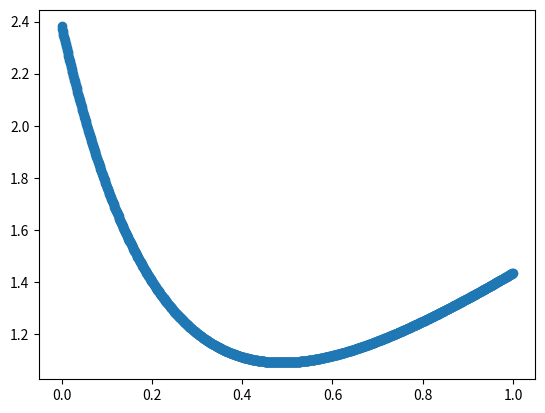

Write the Python code that produced this figure.
import numpy as np
import matplotlib.pyplot as plt
from typing import Dict, Union


def sinusoid_ts(max_interval_size: float, 
                 number_samples: int, 
                 amplitude: float = 1, 
                 frequency: float = 1, 
                 phase: float = 0) -> np.ndarray:
    """
    Generate a sinusoidal wave based on given parameters.

    Parameters:
        max_interval_size (float): Length of the window of values starting at 0.
        number_samples (int): Number of samples to generate.
        amplitude (float, optional): Amplitude of the sinusoid. Default is 1.
        frequency (float, optional): Frequency of the sinusoid in Hz. Default is 1.
        phase (float, optional): Phase angle of the sinusoid in radians. Default is 0.

    Returns:
        numpy.ndarray: Array of generated sinusoidal values.
    """
    time_values = np.linspace(0, max_interval_size, number_samples)
    sinusoid = amplitude * np.sin(2 * np.pi * frequency * time_values + phase)

    return sinusoid


def frequency_modulation_with_step(time: np.ndarray, 
                                    t_split: float, 
                                    freq_init: float) -> np.ndarray:
    """
    Generate frequency modulation with a step function.

    Parameters:
        time (numpy.ndarray): Time array.
        t_split (float): Time point at which the frequency of the sinusoid changes.
        freq_init (float): Initial frequency of the sinusoid.

    Returns:
        numpy.ndarray: Frequency-modulated sinusoid.
    """
    initial_period = (1 / freq_init)
    t_split_adjusted = (t_split // initial_period) * initial_period
    return np.where(time > t_split_adjusted, freq_init * 2, freq_init)


def frequency_modulation_linear(time: np.ndarray, 
                                 slope: float, 
                                 freq_init: float) -> np.ndarray:
    """
    Generate frequency modulation with a linear function.

    Parameters:
        time (numpy.ndarray): Time array.
        slope (float): Slope of the linear function.
        freq_init (float): Initial frequency of the sinusoid.

    Returns:
        numpy.ndarray: Frequency-modulated sinusoid.
    """
    return freq_init + slope * time


def time_varying_sinusoid_ts(max_interval_size: float, 
                             number_samples: int,
                             frequency_func: callable,  
                             frequency_args: tuple = (),  
                             amplitude: float = 1, 
                             phase_initial: float = 0) -> np.ndarray:
    """
    Generate a time series of a sinusoid with varying frequency.

    Parameters:
        max_interval_size (float): The maximum interval size for the time series.
        number_samples (int): The number of samples in the time series.
        frequency_func (callable): Function describing how frequency varies with time.
        frequency_args (tuple, optional): Additional arguments for the frequency function.
        amplitude (float, optional): Amplitude of the sinusoid. Default is 1.
        phase_initial (float, optional): Initial phase of the sinusoid in radians. Default is 0.

    Returns:
        numpy.ndarray: Time series data representing the sinusoid with varying frequency.
    """
    time = np.linspace(0, max_interval_size, number_samples)
    frequency = frequency_func(time, *frequency_args)
    time_series = amplitude * np.sin(2 * np.pi * frequency * time + phase_initial)
    return time_series


def indicator_ts(number_samples: int, start_index: int, end_index: int) -> np.ndarray:
    """
    Generate a time series based on an indicator function in the space of real numbers.

    Parameters:
        number_samples (int): Number of samples of the time series.
        start_index (int): Index where the indicator function starts being 1.
        end_index (int): Index where the indicator function ends being 1.

    Returns:
        numpy.ndarray: Indicator function array where elements are 1 between start_index and end_index (inclusive),
        and 0 elsewhere.
    """
    indicator = np.zeros(number_samples)
    indicator[start_index:end_index + 1] = 1
    return indicator


def scaled_right_indicator_ts(number_samples: int, idx: int, constant: float = 1) -> np.ndarray:
    """
    Generate a time series based on an indicator function define on a interval open on the right and scaled by a constant values.

    Parameters:
        number_samples (int): Number of samples of the time series.
        idx (int): Index where the indicator function starts being 1.

    Returns:
        numpy.ndarray: Indicator function array where elements are 1 between start_index until the end of the series,
        and 0 elsewhere.
    """
    return constant*indicator_ts(number_samples, idx, number_samples - 1)


        

def scaled_unit_impulse_function(number_samples: int, idx: int, constant: float = 1) -> np.ndarray:
    """
    Generate a time series based on the dirac delta function scaled by a constant values.

    Parameters:
        number_samples (int): Number of samples of the time series.
        idx (int): Index where the indicator is 1.

    Returns:
        numpy.ndarray: Indicator function array where elements are 1 at idx,
        and 0 elsewhere.
    """
    return constant*indicator_ts(number_samples, idx, idx)


def linear_ts(max_interval_size: float, 
               number_samples: int, 
               slope: float = 1, 
               intercept: float = 0) -> np.ndarray:
    """
    Generate a linear function.

    Parameters:
        max_interval_size (float): The maximum interval size for the time series.
        number_samples (int): The number of samples in the time series.
        slope (float, optional): Slope of the linear function. Default is 1.
        intercept (float, optional): Intercept of the linear function. Default is 0.

    Returns:
        numpy.ndarray: Linear function array generated with the formula: slope * time + intercept.
    """
    time = np.linspace(0, max_interval_size, number_samples)
    linear_series = slope * time + intercept
    return linear_series


def exponential_ts(max_interval_size: float, 
                    number_samples: int, 
                    decay_rate: float = 1, 
                    initial_value: float = 1) -> np.ndarray:
    """
    Generate an exponential function.

    Parameters:
        max_interval_size (float): The maximum interval size for the time series.
        number_samples (int): The number of samples in the time series.
        decay_rate (float, optional): Rate of decay of the exponential function. Default is 1.
        initial_value (float, optional): Initial value of the exponential function. Default is 1.

    Returns:
        numpy.ndarray: Exponential function array generated with the formula: initial_value * exp(-decay_rate * time).
    """
    time = np.linspace(0, max_interval_size, number_samples)
    exponential_series = initial_value * np.exp(-decay_rate * time)
    return exponential_series


def white_noise(number_samples: int, 
                 mean: float = 0, 
                 std_dev: float = 1) -> np.ndarray:
    """
    Generate a white noise time series.

    Parameters:
        number_samples (int): The number of samples in the time series.
        mean (float, optional): Mean of the white noise.
        std_dev (float, optional): Standard deviation of the white noise.

    Returns:
        numpy.ndarray: White noise time series.
    """
    return np.random.normal(loc=mean, scale=std_dev, size=number_samples)


def linear_combination(weight_vector: list, ts_matrix: list) -> np.ndarray:

    nb_ts = len(ts_matrix)
    len_ts = len(ts_matrix[0])
    
    w = np.array(weight_vector)
    T = np.array(ts_matrix).T
    
    assert nb_ts == len(weight_vector)
    assert np.shape(T) == (len_ts, nb_ts )
    
    return np.matmul(T, w)

import random

def generate_random_parameters(interval: dict, seed=1):
    """
    Generate random parameters based on provided intervals.

    Parameters:
        param_intervals (dict): A dictionary where keys represent parameter names
            and values represent either tuples or lists. If the value is a tuple,
            a random value from the tuple will be selected for each parameter. If
            the value is a list, it represents an interval from which a random
            value will be sampled.
        seed (int): Optional. Seed for random number generation to ensure reproducibility.
            Defaults to 1.

    Returns:
        dict: A dictionary containing randomly generated parameter values mapped to
            their respective parameter names.

    Raises:
        ValueError: If the interval type is neither tuple nor list.
    """
    random.seed(seed)
    if isinstance(interval, tuple):
        value = random.choice(interval)
    elif isinstance(interval, list):
        value = random.uniform(interval[0], interval[1])
    else:
        raise ValueError("Invalid interval type. Must be tuple or list.")
    return value


def generate_from_func(number_samples, func: callable, generate_func: callable, param_intervals: dict, nb_ts: int, seed = 1 ) -> np.ndarray:
    """Generate time series data by invoking a specified function with randomly generated parameters.

    Parameters:
        func (callable): The function to be invoked for generating time series data. It should accept parameters as keyword arguments.
        param_intervals (dict): A dictionary specifying the parameter intervals for random generation. 
            Keys are parameter names, and values are tuples (min, max) specifying the interval for each parameter.
        nb_ts (int): Number of time series to generate.
        seed (int, optional): Seed for random number generation. Default is 1 for reproducibility.

    Returns:
        np.ndarray: A numpy array containing the generated time series data. Each row corresponds to a time series."""

    np.random.seed(seed)
    ts_list = []
    
    for _ in range(nb_ts):
        params = {}
        for param, interval in param_intervals.items():
            params[param] = generate_func(interval, seed=1)
        ts_list.append(func(number_samples = number_samples, **params))
    
    print(params)
    return ts_list

if __name__=='__main__':
    max_interval_size = 1
    samples = 1000
    sample_interval = max_interval_size/samples

    # Time Series
    ts1 = linear_ts(max_interval_size, samples, slope =10)
    ts2 = time_varying_sinusoid_ts(max_interval_size, 
                             samples,
                             amplitude = 5, 
                             frequency_func = frequency_modulation_linear,
                             frequency_args = (10, 1),
                             phase_initial = 0,
                             )
    ts_list = [ts1, ts2]


    ts_linear = generate_from_func(samples, linear_ts, generate_random_parameters, param_intervals = {'max_interval_size': (1, 2), 'slope':[5, 10], 'intercept': [0,10] }, nb_ts = 1)
    ts_exponential = generate_from_func(samples, exponential_ts, generate_random_parameters, param_intervals = {'max_interval_size': (1, 2), 
                    'decay_rate': [1, 25], 
                    'initial_value': [1, 25]}, nb_ts = 2)

    time_series = linear_combination([0.2, 0.2, 0.3], ts_linear + ts_exponential)
    
    
    
    # Plot
    plt.scatter(np.arange(0, max_interval_size, max_interval_size/samples),time_series)
    plt.show()
    print()